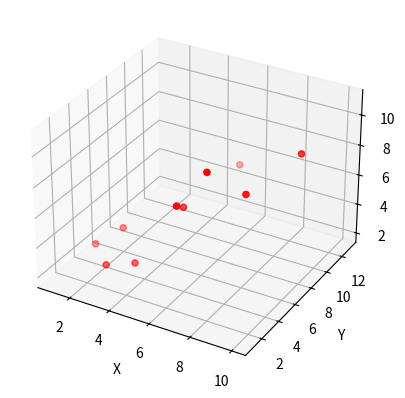

Generate this figure with matplotlib:
from mpl_toolkits.mplot3d import Axes3D
import matplotlib.pyplot as plt 

fig= plt.figure()
ax= fig.add_subplot(111, projection='3d')

x= [1,2,3,4,5,6,7,8,9,10]
y= [5,6,2,3,13,4,1,2,4,8]
z= [2,3,3,3,5,7,9,11,9,10]

ax.scatter(x, y, z, c='r', marker='o')

ax.set_xlabel('X')
ax.set_ylabel('Y')
ax.set_zlabel('Z')

plt.show()
